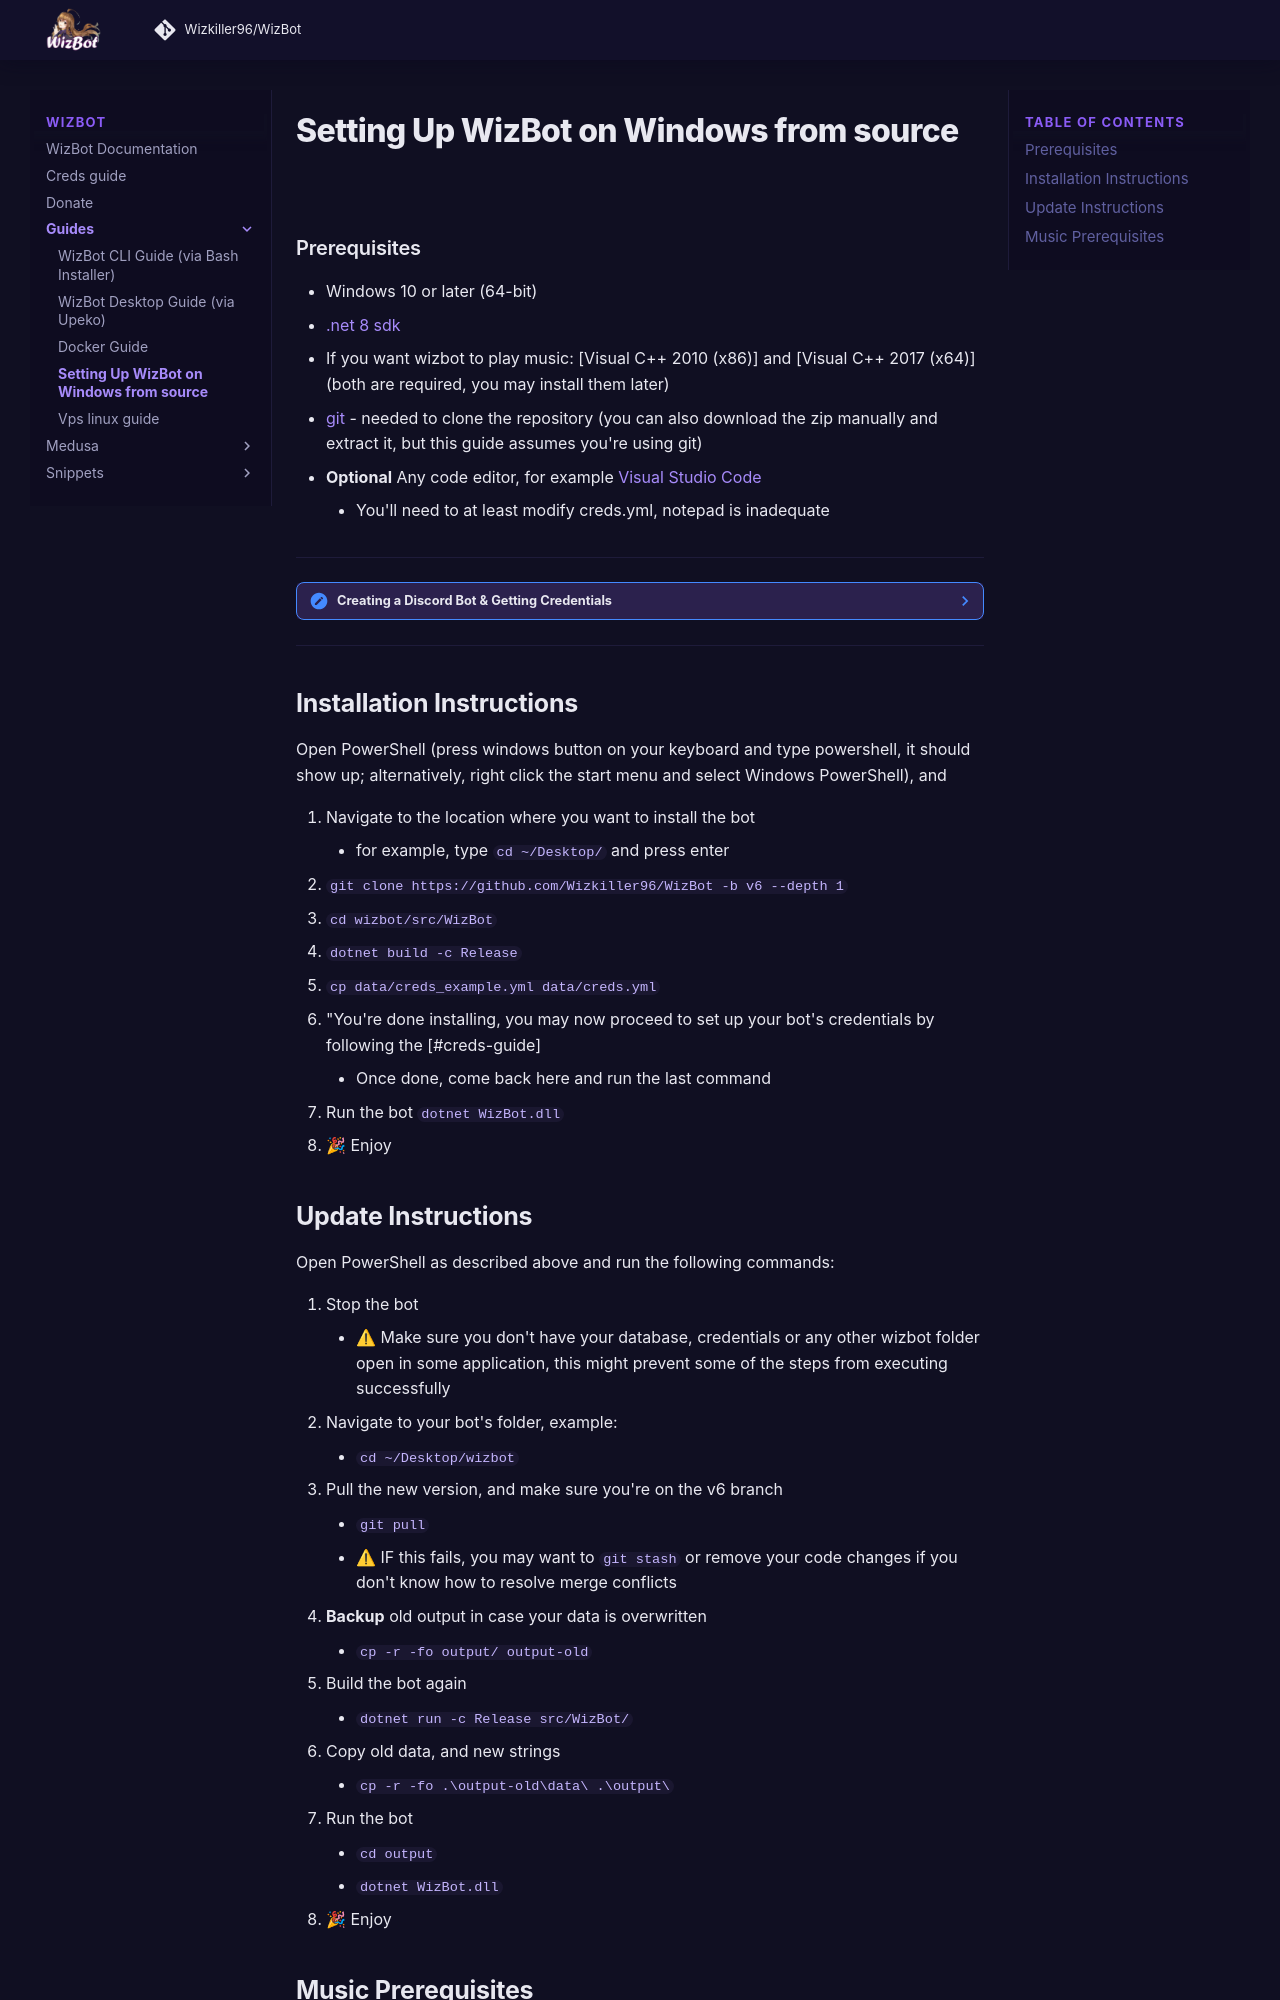

repository: Wizkiller96/WizBot · page: guides/source-guide/index.html · generator: mkdocs

# Setting Up WizBot on Windows from source

### Prerequisites

- Windows 10 or later (64-bit)
- [.net 8 sdk](https://dotnet.microsoft.com/download/dotnet/8.0)
- If you want wizbot to play music: [Visual C++ 2010 (x86)] and [Visual C++ 2017 (x64)] (both are required, you may install them later)
- [git](https://git-scm.com/downloads) - needed to clone the repository (you can also download the zip manually and extract it, but this guide assumes you're using git)
- **Optional** Any code editor, for example [Visual Studio Code](https://code.visualstudio.com/Download)
    - You'll need to at least modify creds.yml, notepad is inadequate

---

??? note "Creating a Discord Bot & Getting Credentials"
    --8<-- "md/creds-guide.md"

---

## Installation Instructions

Open PowerShell (press windows button on your keyboard and type powershell, it should show up; alternatively, right click the start menu and select Windows PowerShell), and

1. Navigate to the location where you want to install the bot
    - for example, type `cd ~/Desktop/` and press enter
2. `git clone https://github.com/Wizkiller96/WizBot -b v6 --depth 1`
3. `cd wizbot/src/WizBot`
4. `dotnet build -c Release`
5. `cp data/creds_example.yml data/creds.yml`
6. "You're done installing, you may now proceed to set up your bot's credentials by following the [#creds-guide]
    - Once done, come back here and run the last command
6. Run the bot `dotnet WizBot.dll`
7. 🎉 Enjoy
